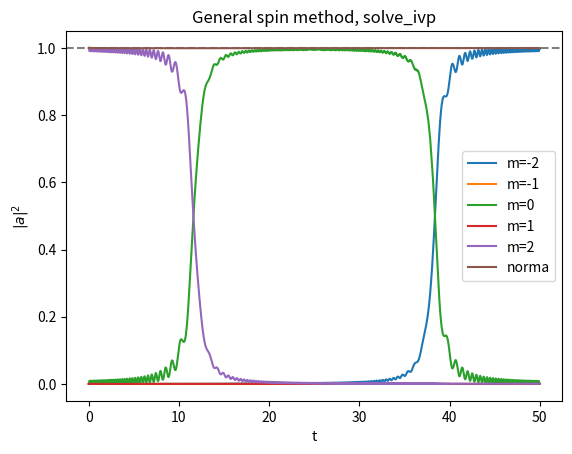

This chart was generated by the following Python code:
#%% 1. Initial parameters
# -*- coding: utf-8 -*-
"""
Created on Thu Jul  7 18:14:16 2022

@author: Eric Vidal Marcos
"""
import numpy as np
from matplotlib import pyplot as plt
from scipy.integrate import solve_ivp

#Arbitrary spin to study
s = 2     #total spin
dim=round(2*s+1)    #in order to work when s is half-integer with int dim
Nterm1=s*(s+1)      #1st term of N+-

tf = 50
#Hamiltonian Parameters
D = 10
alpha = -1.5
H0 = -(tf/2)*np.abs(alpha)
B = 0.7

#Time span
At = [0,tf]

#IC
a_m0=[]

for i in range(dim-1):
    a_m0.append(0+0j)
a_m0.append(1+0j)
#%% 2. Coupled differential equations
#WE HAVE TO TAKE INTO ACCOUNT THAT M DOESNT GO FROM -S TO S
#IT GOES FROM 0 TO DIM-1=2s

#N+ and N- definition
def Np(m):
    m=m-s   #cuz m goes from 0 to 2s
    Nplus=np.sqrt(Nterm1-m*(m+1))
    return Nplus
def Nm(m):
    m=m-s   #cuz m goes from 0 to 2s
    Nminus=np.sqrt(Nterm1-m*(m-1))
    return Nminus

#PER TESTEJAR SI EL METODE ES CORRECTE, COMPARAREM AMB RESULTATS LAURA
#definition of ODE's
def dak1(s, k, t, am):
    '''Inputs: s (int) total spin, k (int) quantum magnetic number,
    t (int or float) time, am (array (dim,1)) coefficients of each state.
    Outputs: dak (complex) time derivative of a_k.
    This function returns each differential equation for coefficients time
    evolution.'''
    #First we define k to the scale we work in QM
    kreal=k-s
    if (kreal>s):
        print('It makes no sense that k>s or k<s, sth went wrong.')
        exit()
        
    #eigenvalues term
    eigenterm=am[k]*(-D*kreal**2-(H0-alpha*t)*kreal)
    
    #summatory term
    sumterm=0
    for m in range(dim):
        #first we apply Kronicker deltas
        if (k==(m+2)):
            sumtermpos=Np(m)*Np(m+1)
        else:
            sumtermpos=0
            
        if (k==(m-2)):
            sumtermneg=Nm(m)*Nm(m-1)
        else:
            sumtermneg=0
            
        #and obtain summatory term along the for
        sumterm += am[m]*(B/2)*(sumtermpos+sumtermneg)
    
    #finally obtaining the result of one differential equation
    dak=-1j*(eigenterm+sumterm)
    return dak

def odes(t, a_m):
    '''Input: t (int or float) time and a_m (1D list) coefficients. D, h, B
    (int or floats) are Hamiltonian parameters that could be omitted because
    they are global variables as s (spin).
    Ouput: system (1D list), this is the coupled differential equation
    system.'''
    system=[]
    for i in range(dim):
        system.append(dak1(s, i, t, a_m))
    
    return system

#test the defined function odes
print(odes(0, a_m0))

#%% 3. Resolution and plotting

#Declare a time vector (time window) and parameters
#p=(D, hz, B)

#solve
a_m=solve_ivp(odes, At, a_m0)#, args=p)

#Plotting parameters
t=a_m.t[:]  #time

aplot=[]
for i in range(dim):
    aplot.append(np.abs(a_m.y[i,:])**2)     #Probabilities coeff^2

norm = np.sum(aplot, axis=0)    #Norm (sum of probs)

#Plot
plt.figure()
plt.title('General spin method, solve_ivp')
plt.xlabel('t')
plt.ylabel('$|a|^2$')
plt.axhline(y=1.0,linestyle='--',color='grey')
for i in range(dim):
    plt.plot(t, aplot[i],'-',label='m='+str(i-s))
plt.plot(t, norm,'-',label='norma')
plt.legend()
plt.show()